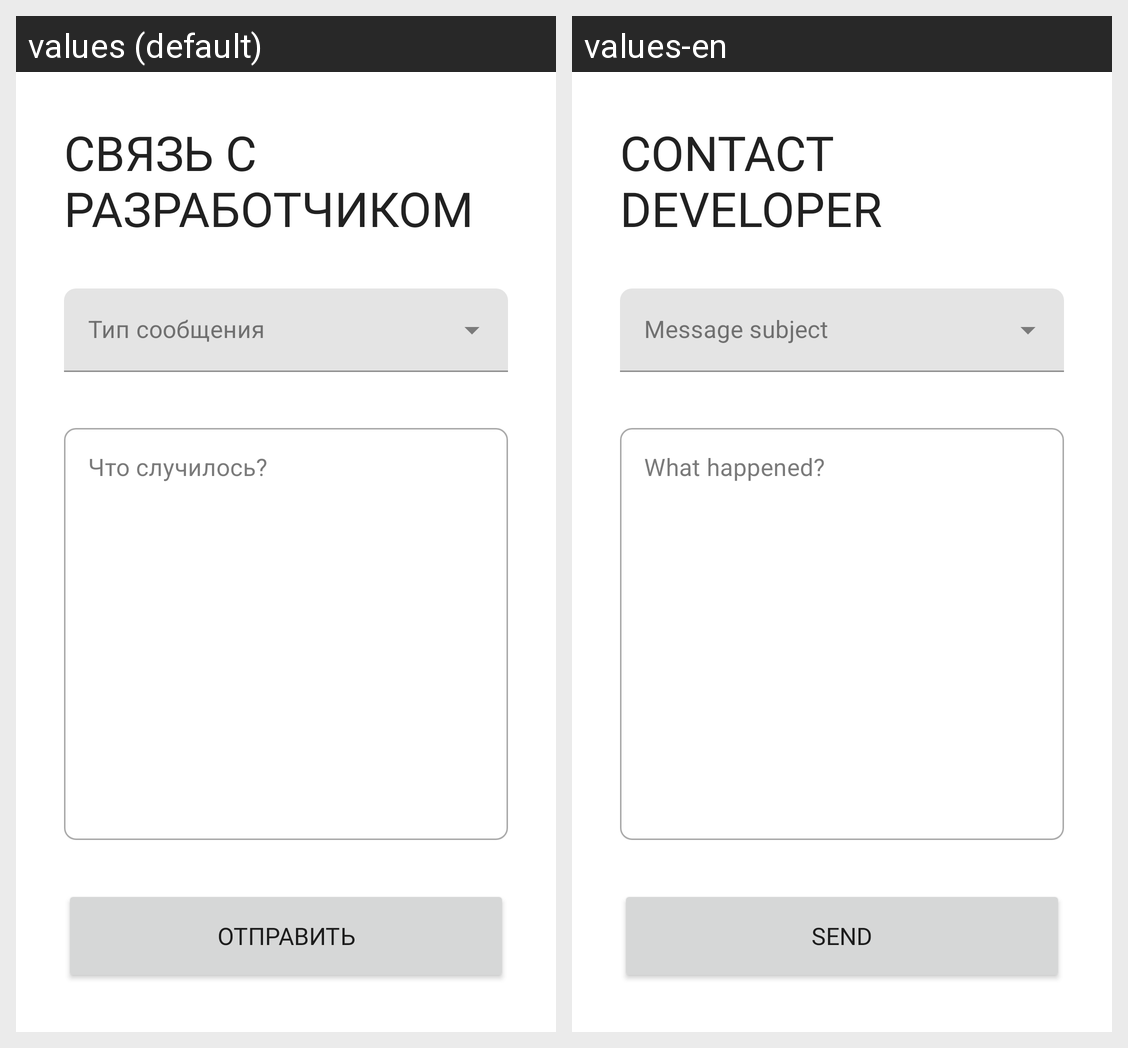

Here is an Android app screen in its default locale and in the app's own translations. Write out the translated-string differences for the strings that appear on this screen.
Android screen res/layout/activity_contact_dev.xml rendered under 2 locales, left to right: values (default), values-en. Device: Nexus 5 (rendered at 1080×1920; each locale shown at half size, 540×960, under a caption strip naming it); theme AppTheme.
Strings drawn on this screen, with the default value and each locale's value (text and hints the layout hard-codes, and strings that could not be matched under every locale, appear in the picture but are not listed):

contact_dev_title
  values: Связь с разработчиком
  values-en: Contact developer

contact_dev_text_label
  values: Что случилось?
  values-en: What happened?

general_send
  values: Отправить
  values-en: Send
